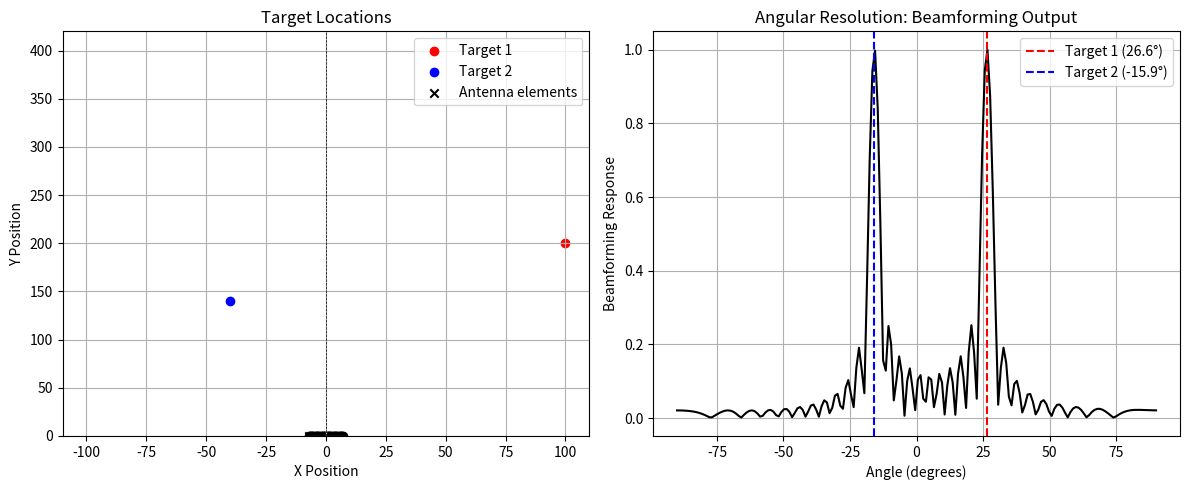
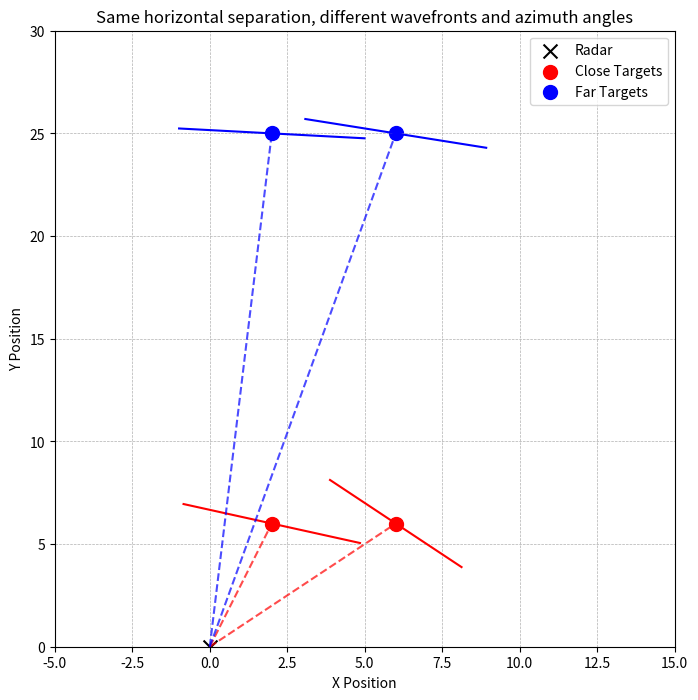
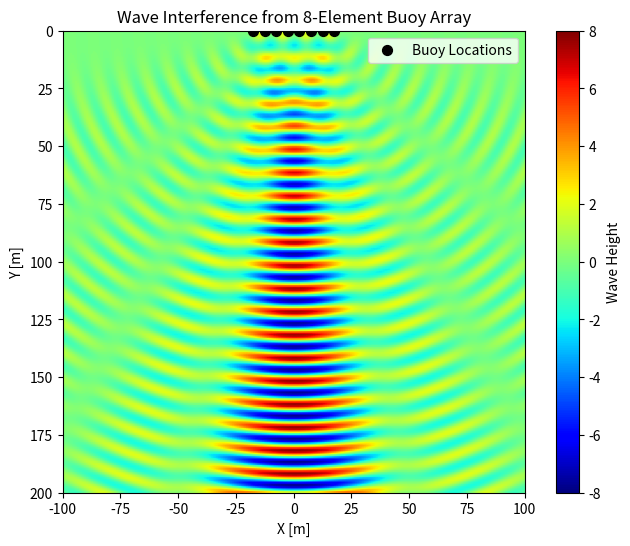

Recreate these plots in Python, in order.
import numpy as np
import matplotlib.pyplot as plt

# User input: Size of the antenna in meters
antenna_width = 15.0 # m

# Define wavelength and wave number
wavelength = 1.0 # m
k = 2 * np.pi / wavelength # 1/m
d = wavelength / 2  # Element spacing
N_elements = int(np.ceil(antenna_width / d)) # Number of elements

# User input: Target positions in (x, y) coordinates
target1_x, target1_y = 100,200
target2_x, target2_y = -40,140
target_amplitude1 = 1.0
target_amplitude2 = 1.0

max_x = np.max([target1_x, target2_x]) + 10
max_y = np.max([target1_y, target2_y]) + 10

# Compute the arrival angles for both targets
angle1_rad = np.arctan2(target1_x, target1_y)
angle2_rad = np.arctan2(target2_x, target2_y)

angle1_deg = np.degrees(angle1_rad)
angle2_deg = np.degrees(angle2_rad)

print(f"Target 1 arrival angle: {angle1_deg:.2f} degrees")
print(f"Target 2 arrival angle: {angle2_deg:.2f} degrees")

# Compute element positions
positions = np.linspace(-(N_elements-1)/2 * d, (N_elements-1)/2 * d, N_elements)

# Compute received signals for each element
received_phasors_target1 = target_amplitude1 * np.exp(1j * k * positions * np.sin(angle1_rad))
received_phasors_target2 = target_amplitude2 * np.exp(1j * k * positions * np.sin(angle2_rad))

# Total received signal (superposition of both targets)
received_phasors = received_phasors_target1 + received_phasors_target2

# Define angular scan range
angle_min_deg = -90
angle_max_deg = 90
num_angles = 180
beam_angle_vector = np.linspace(np.radians(angle_min_deg), np.radians(angle_max_deg), num_angles)

# Perform beamforming scan
beam_output = np.zeros(num_angles)

for i, beam_angle in enumerate(beam_angle_vector):
    beam_weights = np.exp(-1j * k * positions * np.sin(beam_angle))
    beam_output[i] = np.abs(np.sum(received_phasors * beam_weights))

# Normalize beam output
beam_output /= np.max(beam_output)

# Plot results
fig, axes = plt.subplots(1, 2, figsize=(12, 5))

# 1. Plot the target positions
ax_grid = axes[0]
ax_grid.scatter(target1_x, target1_y, color='r', label="Target 1")
ax_grid.scatter(target2_x, target2_y, color='b', label="Target 2")
ax_grid.scatter(positions[0], 0, color='k', marker='x', label=f"Antenna elements")
for i, pos in enumerate(positions):
    ax_grid.scatter(pos, 0, color='k')

ax_grid.axhline(0, color='k', linestyle='--', linewidth=0.5)
ax_grid.axvline(0, color='k', linestyle='--', linewidth=0.5)
ax_grid.set_xlim(-max_x, max_x)
ax_grid.set_ylim(0, 2*max_y)
ax_grid.set_xlabel("X Position")
ax_grid.set_ylabel("Y Position")
ax_grid.set_title("Target Locations")
ax_grid.legend()
ax_grid.grid(True)

# 2. Plot beamforming response
ax_beam = axes[1]
ax_beam.plot(np.degrees(beam_angle_vector), beam_output, 'k-')
ax_beam.axvline(angle1_deg, color='r', linestyle='--', label=f"Target 1 ({angle1_deg:.1f}°)")
ax_beam.axvline(angle2_deg, color='b', linestyle='--', label=f"Target 2 ({angle2_deg:.1f}°)")
ax_beam.set_xlabel("Angle (degrees)")
ax_beam.set_ylabel("Beamforming Response")
ax_beam.set_title("Angular Resolution: Beamforming Output")
ax_beam.legend()
ax_beam.grid(True)

plt.tight_layout()
plt.show()

import numpy as np
import matplotlib.pyplot as plt

# Define radar and target positions
radar_pos = (0, 0) # Radar is at the origin
close_targets = [(2, 6), (6, 6)]  # Closer targets with clear horizontal separation
far_targets = [(2, 25), (6, 25)]  # Farther targets with same horizontal separation

# Create figure and axis
fig, ax = plt.subplots(figsize=(8, 8))

# Plot radar position
ax.scatter(*radar_pos, color='black', marker='x', s=100, label="Radar")

# Plot close targets
for target in close_targets:
    ax.scatter(*target, color='red', s=100, label="Close Targets" if target == close_targets[0] else "")

# Plot far targets
for target in far_targets:
    ax.scatter(*target, color='blue', s=100, label="Far Targets" if target == far_targets[0] else "")

# Function to draw dashed wavefront lines
def draw_wavefronts(source, radar, color):
    x_source, y_source = source
    angle = np.arctan2(y_source - radar[1], x_source - radar[0])  # Compute angle
    x_wave = np.linspace(radar[0], x_source, 100)
    y_wave = np.tan(angle) * (x_wave - radar[0]) + radar[1]
    ax.plot(x_wave, y_wave, linestyle="dashed", color=color, alpha=0.7)

# Function to draw perpendicular wavefront lines
def draw_perpendicular_lines(source, radar, color):
    x_source, y_source = source
    angle = np.arctan2(y_source - radar[1], x_source - radar[0])  # Compute angle
    # Define perpendicular angle
    perp_angle = angle + np.pi / 2  
    length = 3  # Length of perpendicular wavefront line

    # Compute endpoints of perpendicular wavefront line
    x_perp1 = x_source + length * np.cos(perp_angle)
    y_perp1 = y_source + length * np.sin(perp_angle)
    x_perp2 = x_source - length * np.cos(perp_angle)
    y_perp2 = y_source - length * np.sin(perp_angle)

    # Draw the perpendicular wavefront line
    ax.plot([x_perp1, x_perp2], [y_perp1, y_perp2], color=color, linewidth=1.5)

# Draw wavefront lines and perpendicular wavefronts for close targets
for target in close_targets:
    draw_wavefronts(target, radar_pos, 'red')
    draw_perpendicular_lines(target, radar_pos, 'red')

# Draw wavefront lines and perpendicular wavefronts for far targets
for target in far_targets:
    draw_wavefronts(target, radar_pos, 'blue')
    draw_perpendicular_lines(target, radar_pos, 'blue')

# Labels and title
ax.set_xlabel("X Position")
ax.set_ylabel("Y Position")
ax.set_title("Same horizontal separation, different wavefronts and azimuth angles")
ax.legend()
ax.grid(True, linestyle="--", linewidth=0.5)

# Set limits
ax.set_xlim(-5, 15)
ax.set_ylim(0, 30)

# Show plot
plt.show()


import numpy as np
import matplotlib.pyplot as plt

# Parameters for the wave
wavelength = 10.0 # m
wave_frequency = 2 * np.pi / wavelength  # Spatial frequency of the wave
amplitude = 1.0  # Wave amplitude
grid_size = 200  # Grid resolution
space_extent = 10 * wavelength  # Spatial extent in x and y directions

# Create a meshgrid for the 2D space
x = np.linspace(-space_extent, space_extent, grid_size)
y = np.linspace(0, 2 * space_extent, grid_size)
X, Y = np.meshgrid(x, y)

# User input: Number of antenna elements
N = 8  # User selects number of elements
d = wavelength / 2  # Half-wavelength element spacing

# Compute the positions of the antenna elements
positions = np.linspace(-(N-1)/2 * d, (N-1)/2 * d, N)

Z_total = np.zeros_like(X)  # Initialize wave sum
# Compute contributions from each antenna element
for pos in positions:
    R = np.sqrt((X - pos)**2 + Y**2)  # Distance the wave has traveled from each element
    Z_total += amplitude * np.sin(wave_frequency * R) # Waves are added together

# Set up the figure
fig, ax = plt.subplots(figsize=(8, 6))
extent = (-space_extent, space_extent, 2*space_extent, 0)
cax = ax.imshow(Z_total, extent=extent, cmap='jet', vmin=-N*amplitude, vmax=N*amplitude)
plt.colorbar(cax, ax=ax, label='Wave Height')
ax.set_title(f'Wave Interference from {N}-Element Buoy Array')
ax.set_xlabel('X [m]')
ax.set_ylabel('Y [m]')

# Plot buoys
ax.scatter(positions, np.zeros_like(positions), label="Buoy Locations", color="black", s=50, marker='o')
ax.legend()

plt.show()

